Photos from the image-classification dataset "converted_dataset" in the GitHub repository julkaswieta/coffee-defects. Its 4 classes are: defect, longberry, peaberry, premium.

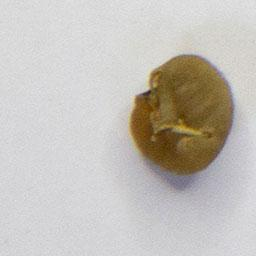
Label: defect

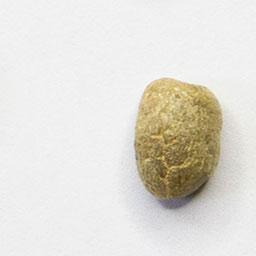
Label: peaberry

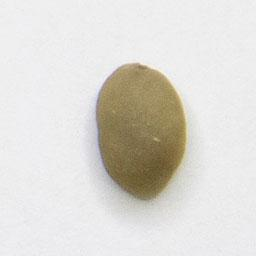
Label: premium

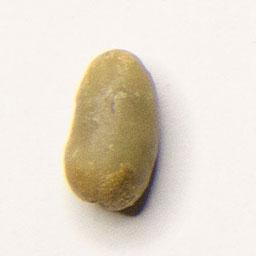
Label: longberry

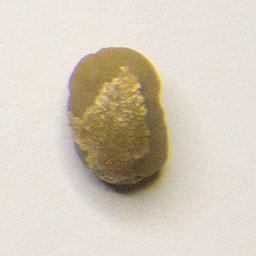
Label: peaberry

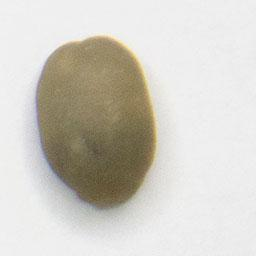
Label: premium
